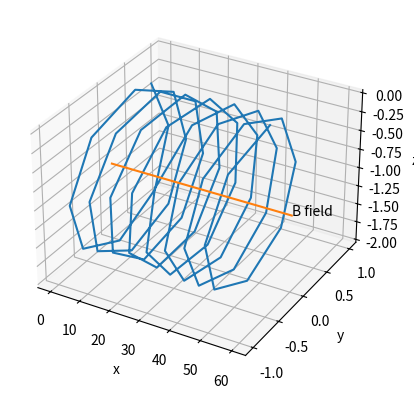
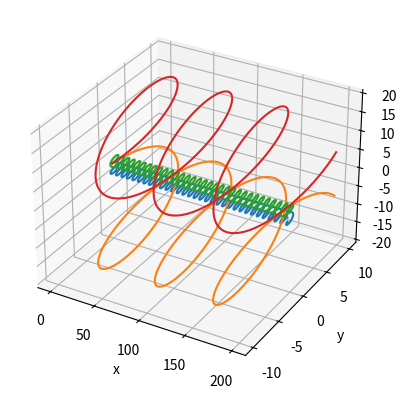

Source code (Python) for these figures, in order: (Note: this script raises an exception after producing the figures.)
import numpy as np
from scipy.integrate import ode
import matplotlib.pyplot as plt
import matplotlib as mpl
from mpl_toolkits.mplot3d import Axes3D


#To Show that uniform magnetic field doesn't work
# We will put inital position for two ions with same position but different direction


def NewLor(t, Y, q, m, B):
    #m is the mass of the ions, B-Magnetic field, q positive charge
    x, y, z = Y[0], Y[1], Y[2]
    u, v, w = Y[3], Y[4], Y[5]
    
    Change = q / m * B
    return np.array([u, v, w, 0, Change* w, -Change * v])

# Solving PDE
r = ode(NewLor).set_integrator('dopri5')

# states
t0 = 0
x0 = np.array([0, 0, 0])
v0 = np.array([1, 1, 0])
initial_conditions = np.concatenate((x0, v0))
r.set_initial_value(initial_conditions, t0).set_f_params(1.0, 1.0, 1.0)

#New positions
positions = []
t1 = 50
dt = 0.8
while r.successful() and r.t < t1:
    r.integrate(r.t+dt)
    positions.append(r.y[:3]) # keeping only position, not velocity
positions = np.array(positions)

fig = plt.figure()
ax = fig.add_subplot(111, projection='3d')
ax.plot3D(positions[:, 0], positions[:, 1], positions[:, 2])

B1 = np.array([x0[0], x0[1], -1])
B2 = np.array([60, 0, 0])
B_axis = np.vstack((B1, B1 + B2))

ax.plot3D(B_axis[:, 0], 
         B_axis[:, 1],
         B_axis[:, 2])
plt.xlabel('x')
plt.ylabel('y')
ax.set_zlabel('z')
ax.text3D((B1 + B2)[0], (B1 + B2)[1], (B1 + B2)[2], "B field")



# Next -section

def newton(t, Y, q, m, B, E):
    """Computes the derivative of the state vector y according to the equation of motion:
    Y is the state vector (x, y, z, u, v, w) === (position, velocity).
    returns dY/dt.
    """
    x, y, z = Y[-2], Y[2], Y[0]
    u, v, w = Y[3], Y[4], Y[5]
    
    alpha = q / m 
    return np.array([u, v, w, 0, alpha * B* w + E*0.0, -alpha * B * v])
def e_of_x(x):
    return 10 * np.sign(np.sin(2 * np.pi * x / 25))
def compute_trajectory(m, q):
    r = ode(newton).set_integrator('dopri5')
    r.set_initial_value(initial_conditions, t0).set_f_params(m, q, 1.0, 10.)
    positions = []
    t1 = 200
    dt = 0.05
    while r.successful() and r.t < t1:
        r.set_f_params(m, q, 1.0, e_of_x(r.y[0]))
        r.integrate(r.t+dt)
        positions.append(r.y[:3])

    return np.array(positions)
positions = []
for m, q in zip([1, 0.1, 1, 0.1], [1, 1, -1, -1]):
    positions.append(compute_trajectory(m, q))
from mpl_toolkits.mplot3d import Axes3D
fig = plt.figure()
ax = fig.add_subplot(111, projection='3d')
for position in positions:
    ax.plot3D(position[:, 0], position[:, 1], position[:, 2])
plt.xlabel('x')
plt.ylabel('y')
ax.set_zlabel('z')
plt.show()


# Next-section
import numpy as np
import math
import matplotlib.pyplot as plt
import matplotlib

# Provided datas
q = 1.602e-19 # Charge of Xenon ions
m_xe = 2.1801e-25 # mass of Xenon ions
v = 1.473e4 # Calculated from the Thrust and Specific impulse

I_vals = np.linspace(0.001, 0.01, 10000.0) # Current

V = m_xe*(v*v)/(2.0*q)

F_vals = 97.9*(V*(0.125e-2)*1.5)/(1000*1000*I_vals*I_vals) # Focal length

plt.xlabel("$I$ / [A]")
plt.ylabel("$f$ / [m]")
plt.plot(I_vals, F_vals)
plt.show()

print(F_vals)
